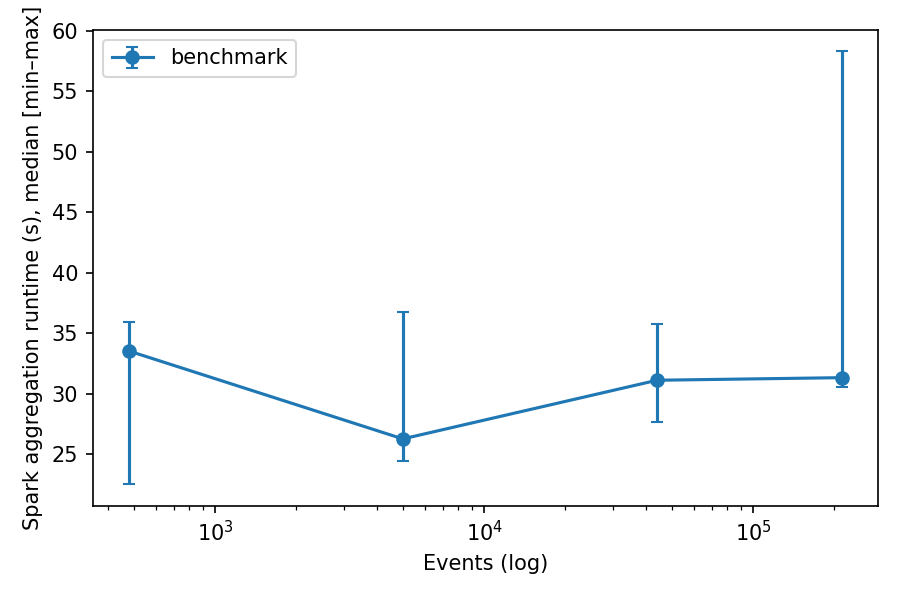

Values plotted in this chart, from the file beside it:
source, limit, theorems, events, runtime_median, runtime_min, runtime_max, events_per_s_median, repeats, lake_bytes
benchmark, 100, 100, 476, 33.55, 22.55, 35.9, 14.19, 3, 17988543
benchmark, 1000, 1000, 4978, 26.28, 24.48, 36.77, 189.4, 3, 17988543
benchmark, 10000, 10000, 43815, 31.12, 27.69, 35.75, 1408, 3, 17988543
benchmark, 0, 50020, 213067, 31.34, 30.57, 58.3, 6799, 3, 17988543
